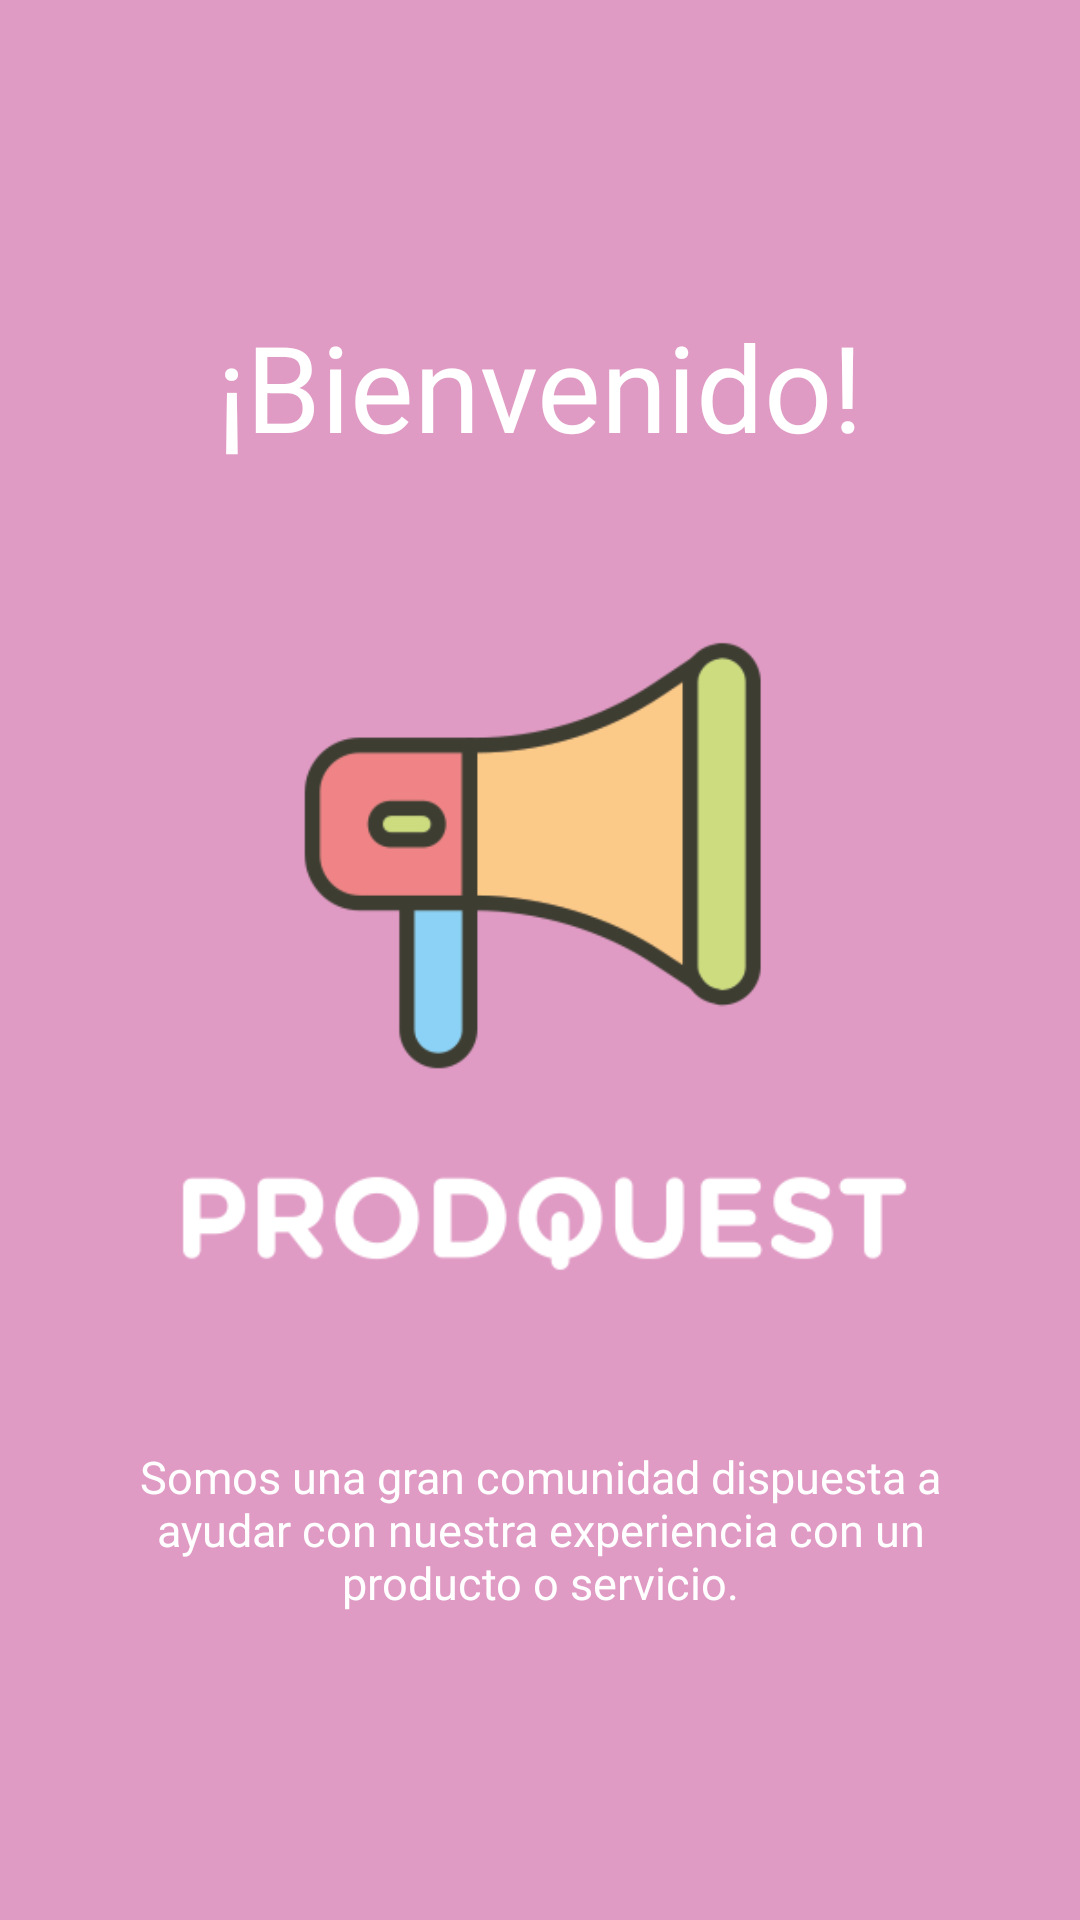

Produce the Android XML layout that renders to this screen, including the resource entries it uses.
<!-- AndroidManifest.xml: application theme AppTheme -->
<!-- res/layout/activity_splash_screen_login.xml -->
<?xml version="1.0" encoding="utf-8"?>
<androidx.constraintlayout.widget.ConstraintLayout xmlns:android="http://schemas.android.com/apk/res/android"
    xmlns:app="http://schemas.android.com/apk/res-auto"
    xmlns:tools="http://schemas.android.com/tools"
    android:layout_width="match_parent"
    android:layout_height="match_parent"
    tools:context=".SplashScreenLogin"
    android:background="#e09bc4">

    <LinearLayout
        android:layout_width="match_parent"
        android:layout_height="match_parent"
        android:gravity="center"
        android:orientation="vertical">

        <TextView
            android:layout_width="350dp"
            android:layout_height="50dp"
            android:gravity="center"
            android:text="¡Bienvenido!"
            android:textColor="@color/white"
            android:textSize="40dp"
            android:textStyle="normal">

        </TextView>

        <ImageView
            android:layout_width="250dp"
            android:layout_height="250dp"
            android:layout_gravity="center"
            android:layout_marginTop="40dp"
            android:layout_marginBottom="40dp"
            android:src="@drawable/logo_prodquest" />


        <TextView
            android:layout_width="300dp"
            android:layout_height="wrap_content"
            android:layout_gravity="center"
            android:gravity="center"
            android:text="Somos una gran comunidad dispuesta a ayudar con nuestra experiencia con un producto o servicio."
            android:textColor="@color/white"
            android:textSize="15sp"
            android:textStyle="normal" />

    </LinearLayout>


</androidx.constraintlayout.widget.ConstraintLayout>
<!-- resources referenced by this layout -->
<resources>
  <color name="white">#ffffff</color>
  <!-- drawable logo_prodquest: png bitmap (drawable-v24, 14491 bytes) -->
  <style name="AppTheme" parent="Theme.AppCompat.Light">
          
          <item name="colorPrimary">@color/colorPrimary</item>
          <item name="colorPrimaryDark">@color/colorPrimaryDark</item>
          <item name="colorAccent">@color/colorAccent</item>
      </style>
  <color name="colorPrimary">#ffffff</color>
  <color name="colorPrimaryDark">#ffffff</color>
  <color name="colorAccent">#D81B60</color>
</resources>
